The GitHub repository Meisdy/abb-vision-quality-inspection contains a labelled image folder "Classifier" with 5 categories: blue correct, correct yellow, mix, red correct, yellow correct. Examples follow, each with its label.

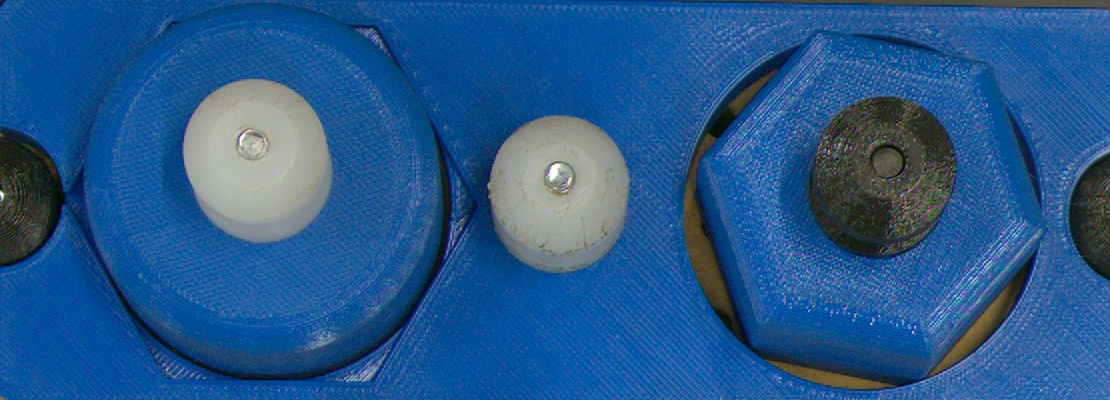
Label: mix

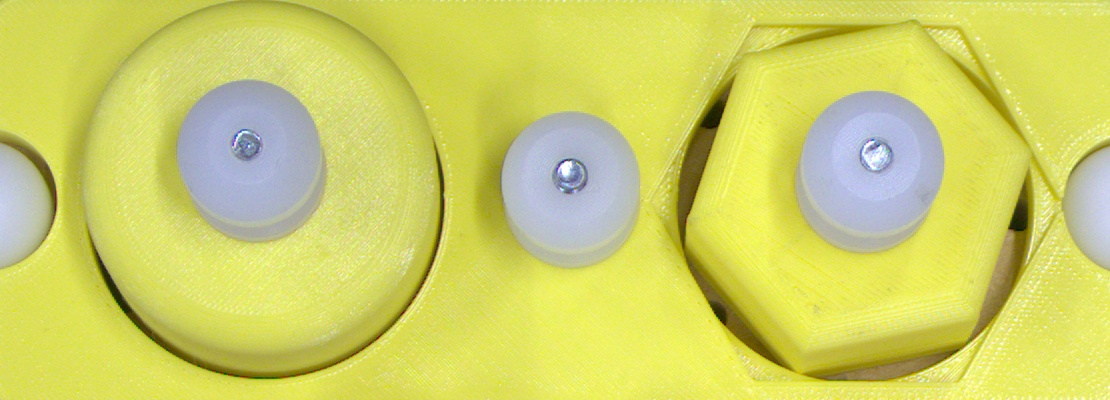
Label: yellow correct

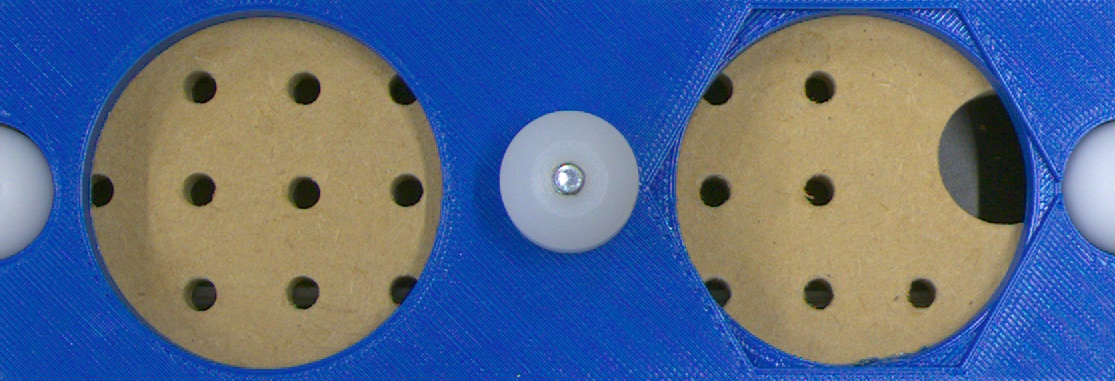
Label: mix

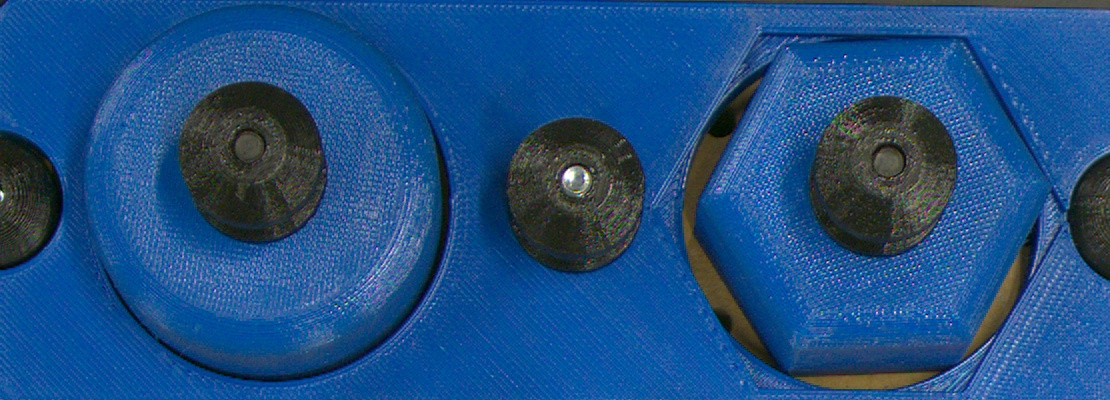
Label: blue correct

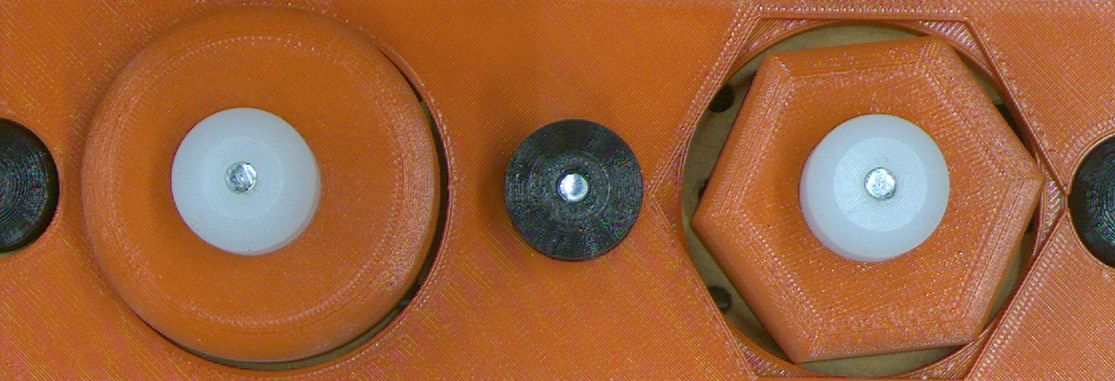
Label: red correct

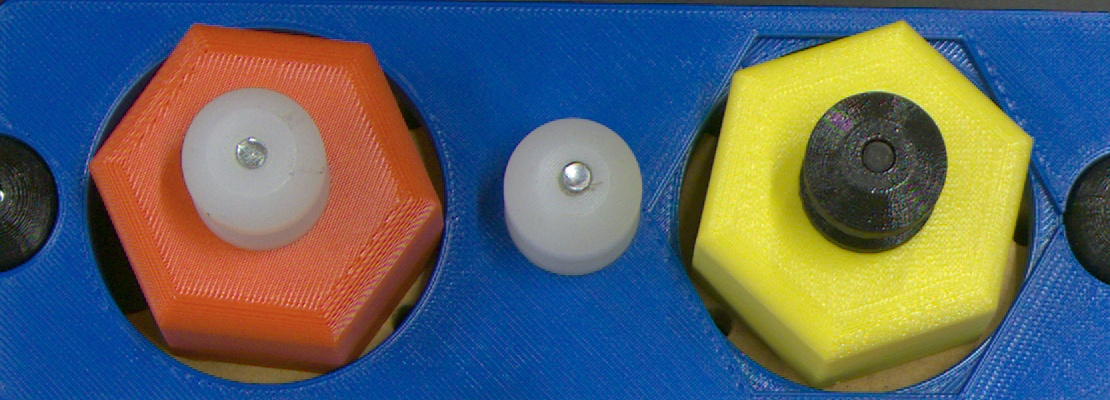
Label: mix
